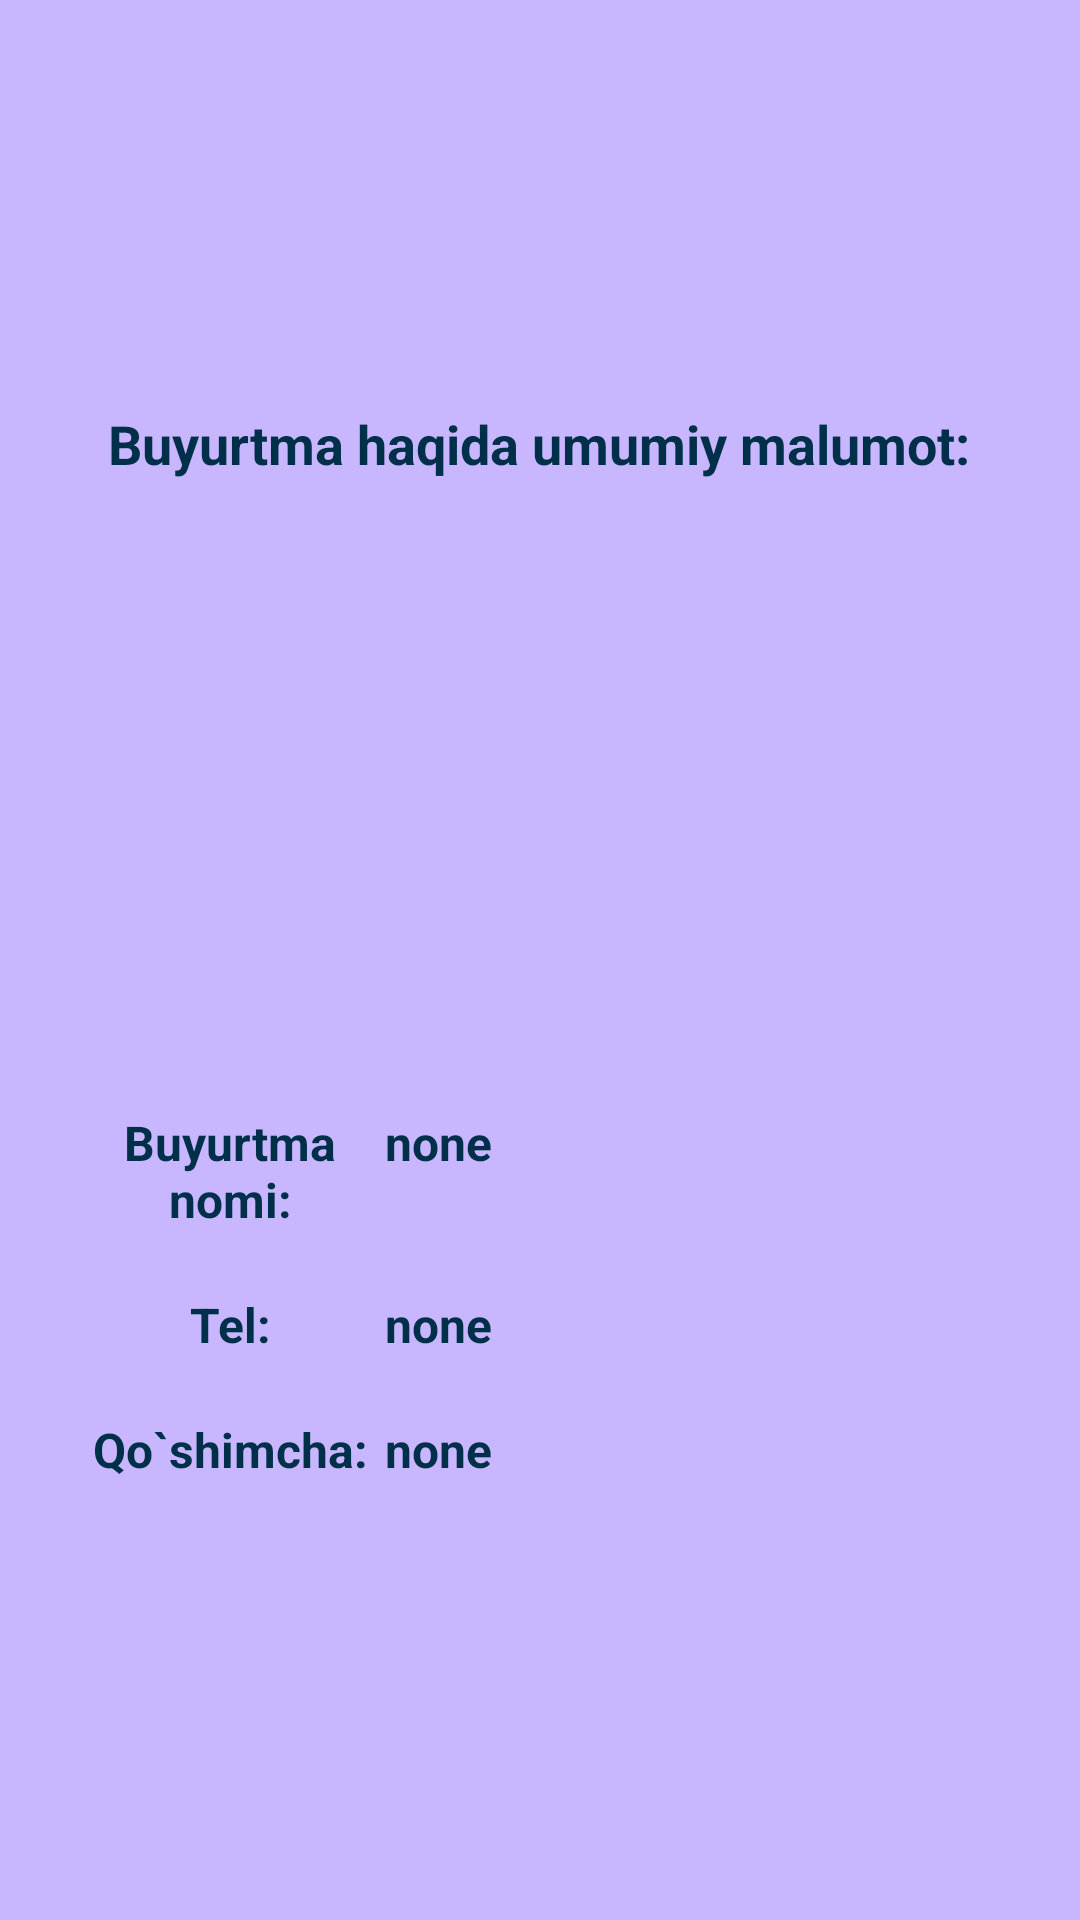

Produce the Android XML layout that renders to this screen, including the resource entries it uses.
<!-- AndroidManifest.xml: application theme Theme.BMI_tatu -->
<!-- res/layout/activity_ordertamir_details.xml -->
<?xml version="1.0" encoding="utf-8"?>
<RelativeLayout xmlns:android="http://schemas.android.com/apk/res/android"
    xmlns:tools="http://schemas.android.com/tools"
    android:layout_width="match_parent"
    android:layout_height="match_parent"
    android:background="@color/back1"
    tools:context=".Order_datails">

    <LinearLayout
        android:layout_width="match_parent"
        android:layout_height="match_parent"
        android:layout_margin="15dp"
        android:orientation="vertical"
        android:gravity="center">

        <TextView
            android:layout_width="wrap_content"
            android:layout_height="wrap_content"
            android:text="Buyurtma haqida umumiy malumot:"
            android:textStyle="bold"
            android:layout_marginBottom="20dp"
            android:textSize="18sp"
            android:textColor="@color/txt1" />
        <ImageView
            android:id="@+id/imgid"
            android:layout_width="180dp"
            android:layout_height="180dp"
            android:src="@drawable/product"
            />

        <LinearLayout
            android:layout_width="match_parent"
            android:layout_height="wrap_content"
            android:layout_margin="10dp"
            android:weightSum="3">

            <TextView
                android:layout_width="0dp"
                android:layout_height="wrap_content"
                android:layout_weight="1"
                android:text="Buyurtma nomi:"
                android:textStyle="bold"
                android:gravity="center"
                android:textSize="16sp"
                android:textColor="@color/txt1" />

            <TextView
                android:id="@+id/ddproduct"
                android:layout_width="0dp"
                android:layout_height="wrap_content"
                android:layout_weight="2"
                android:text="none"
                android:textStyle="bold"
                android:textSize="16sp"
                android:textColor="@color/txt1" />
        </LinearLayout>
        <LinearLayout
            android:layout_width="match_parent"
            android:layout_height="wrap_content"
            android:layout_margin="10dp"
            android:weightSum="3">

            <TextView
                android:layout_width="0dp"
                android:layout_height="wrap_content"
                android:layout_weight="1"
                android:text="Tel:"
                android:textStyle="bold"
                android:gravity="center"
                android:textSize="16sp"
                android:textColor="@color/txt1" />

            <TextView
                android:id="@+id/dphone"
                android:layout_width="0dp"
                android:layout_height="wrap_content"
                android:layout_weight="2"
                android:text="none"
                android:textStyle="bold"
                android:textSize="16sp"
                android:textColor="@color/txt1" />
        </LinearLayout>
        <LinearLayout
            android:layout_width="match_parent"
            android:layout_height="wrap_content"
            android:layout_margin="10dp"
            android:weightSum="3">

            <TextView
                android:layout_width="0dp"
                android:layout_height="wrap_content"
                android:layout_weight="1"
                android:text="Qo`shimcha:"
                android:textStyle="bold"
                android:gravity="center"
                android:textSize="16sp"
                android:textColor="@color/txt1" />

            <TextView
                android:id="@+id/ddaddition"
                android:layout_width="0dp"
                android:layout_height="wrap_content"
                android:layout_weight="2"
                android:text="none"
                android:textStyle="bold"
                android:textSize="16sp"
                android:textColor="@color/txt1" />
        </LinearLayout>

    </LinearLayout>


</RelativeLayout>
<!-- resources referenced by this layout -->
<resources>
  <color name="back1">#c8b6ff</color>
  <color name="txt1">#003049</color>
  <style name="Theme.BMI_tatu" parent="Theme.MaterialComponents.DayNight.NoActionBar">
          
          <item name="colorPrimary">@color/purple_500</item>
          <item name="colorPrimaryVariant">@color/purple_700</item>
          <item name="colorOnPrimary">@color/white</item>
          
          <item name="colorSecondary">@color/teal_200</item>
          <item name="colorSecondaryVariant">@color/teal_700</item>
          <item name="colorOnSecondary">@color/black</item>
          
          <item name="android:statusBarColor" tools:targetApi="l">?attr/colorPrimaryVariant</item>
          
      </style>
  <color name="purple_500">#FF6200EE</color>
  <color name="purple_700">#FF3700B3</color>
  <color name="white">#FFFFFFFF</color>
  
  
      //custom colors
  <color name="teal_200">#FF03DAC5</color>
  <color name="teal_700">#FF018786</color>
  <color name="black">#FF000000</color>
</resources>
